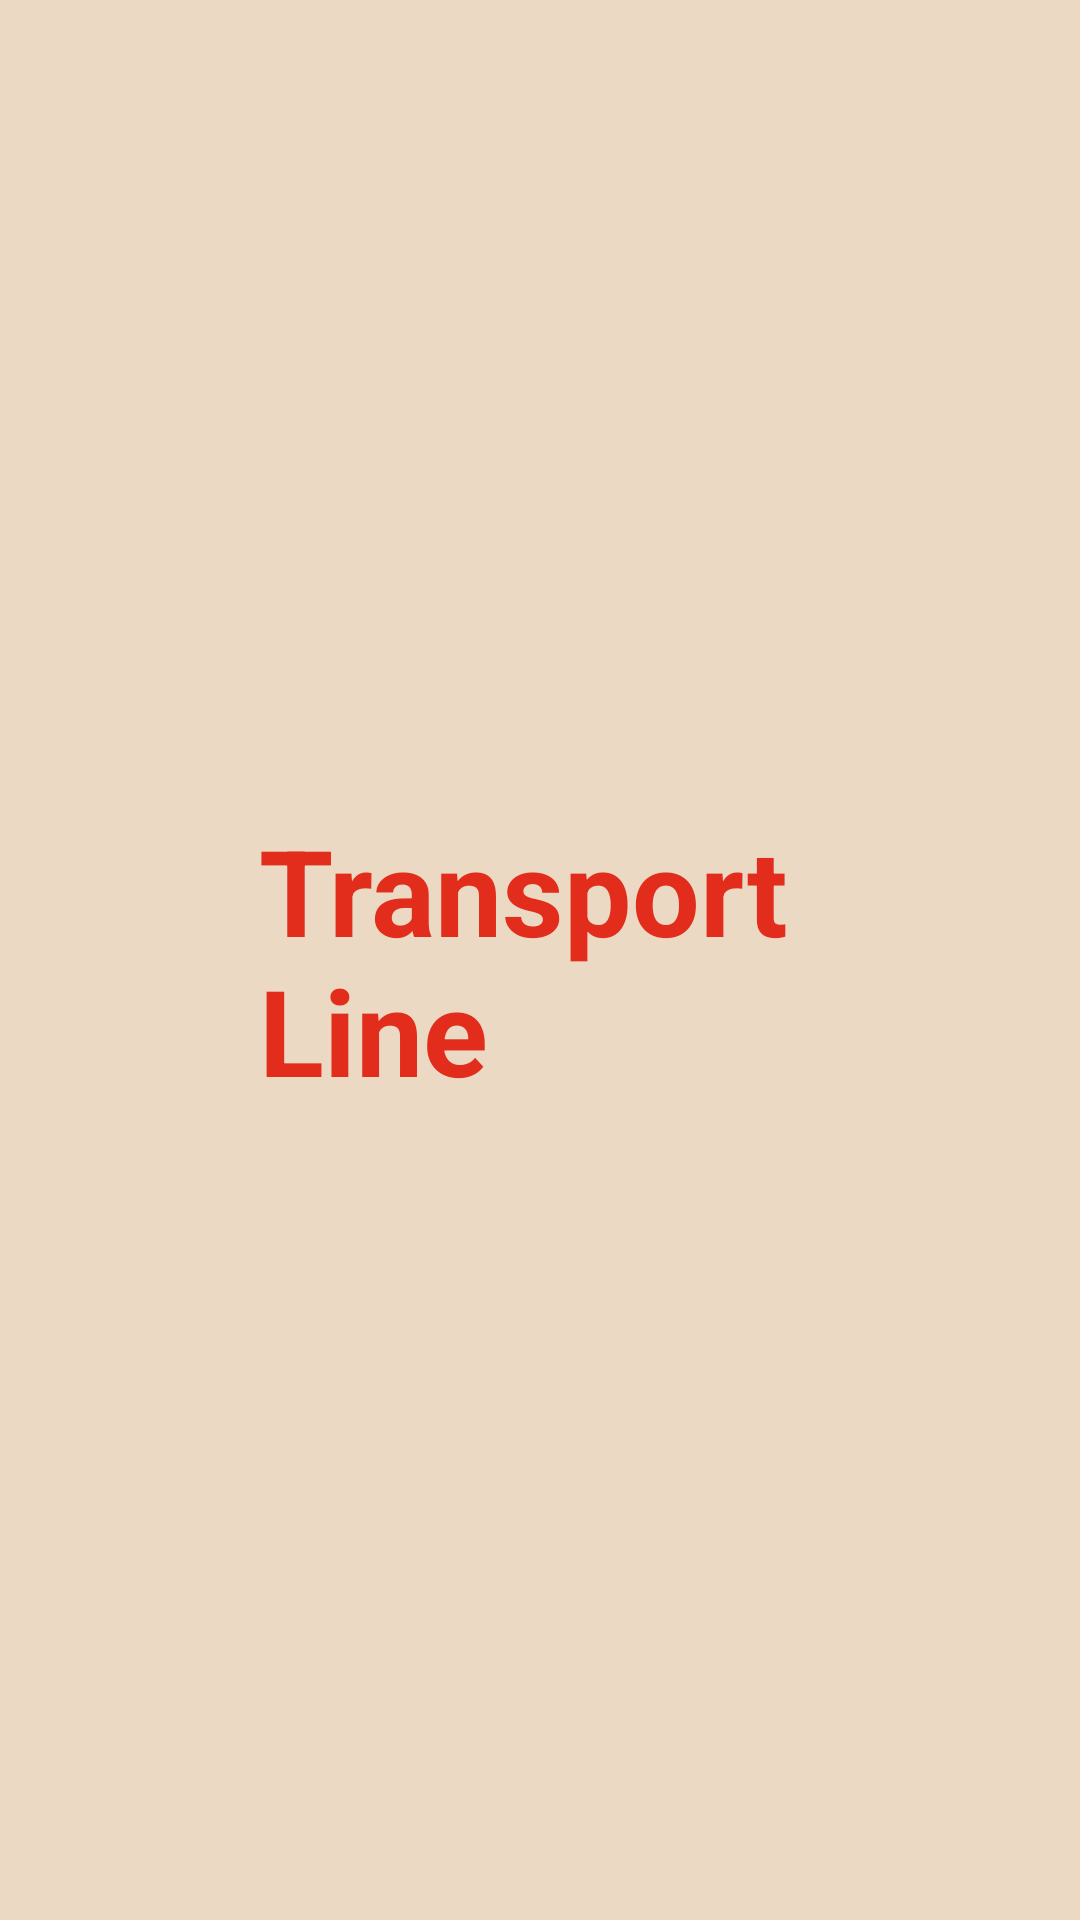

Write the Android layout XML for this screen, with the resource values it uses.
<!-- AndroidManifest.xml: application theme Theme.Esprit_Space -->
<!-- res/layout/fragment_transport.xml -->
<?xml version="1.0" encoding="utf-8"?>
<FrameLayout xmlns:android="http://schemas.android.com/apk/res/android"
    xmlns:tools="http://schemas.android.com/tools"
    android:layout_width="match_parent"
    android:layout_height="match_parent"
    android:background="#ECD9C4"
    tools:context=".TransportFragment">

    <TextView
        android:layout_width="187dp"
        android:layout_height="wrap_content"
        android:layout_gravity="center"
        android:text="@string/transport"
        android:textColor="@color/red"
        android:textSize="40sp"
        android:textStyle="bold" />

</FrameLayout>
<!-- resources referenced by this layout -->
<resources>
  <color name="red">#FFE22D1C</color>
  <string name="transport">Transport Line</string>
  <style name="Theme.Esprit_Space" parent="Theme.Material3.Light.NoActionBar">
          
          <item name="colorPrimary">@color/dark_grey</item>
          <item name="colorOnPrimary">@color/light_grey</item>
          
          <item name="colorSecondary">@color/red</item>
          <item name="colorSecondaryVariant">@color/light_grey</item>
          <item name="colorOnSecondary">@color/black</item>
  
          <item name="android:statusBarColor">?attr/colorPrimary</item>
          
      </style>
  <color name="dark_grey">#FF2A2A2A</color>
  <color name="light_grey">#FFC0C0C0</color>
  <color name="black">#FF000000</color>
</resources>
